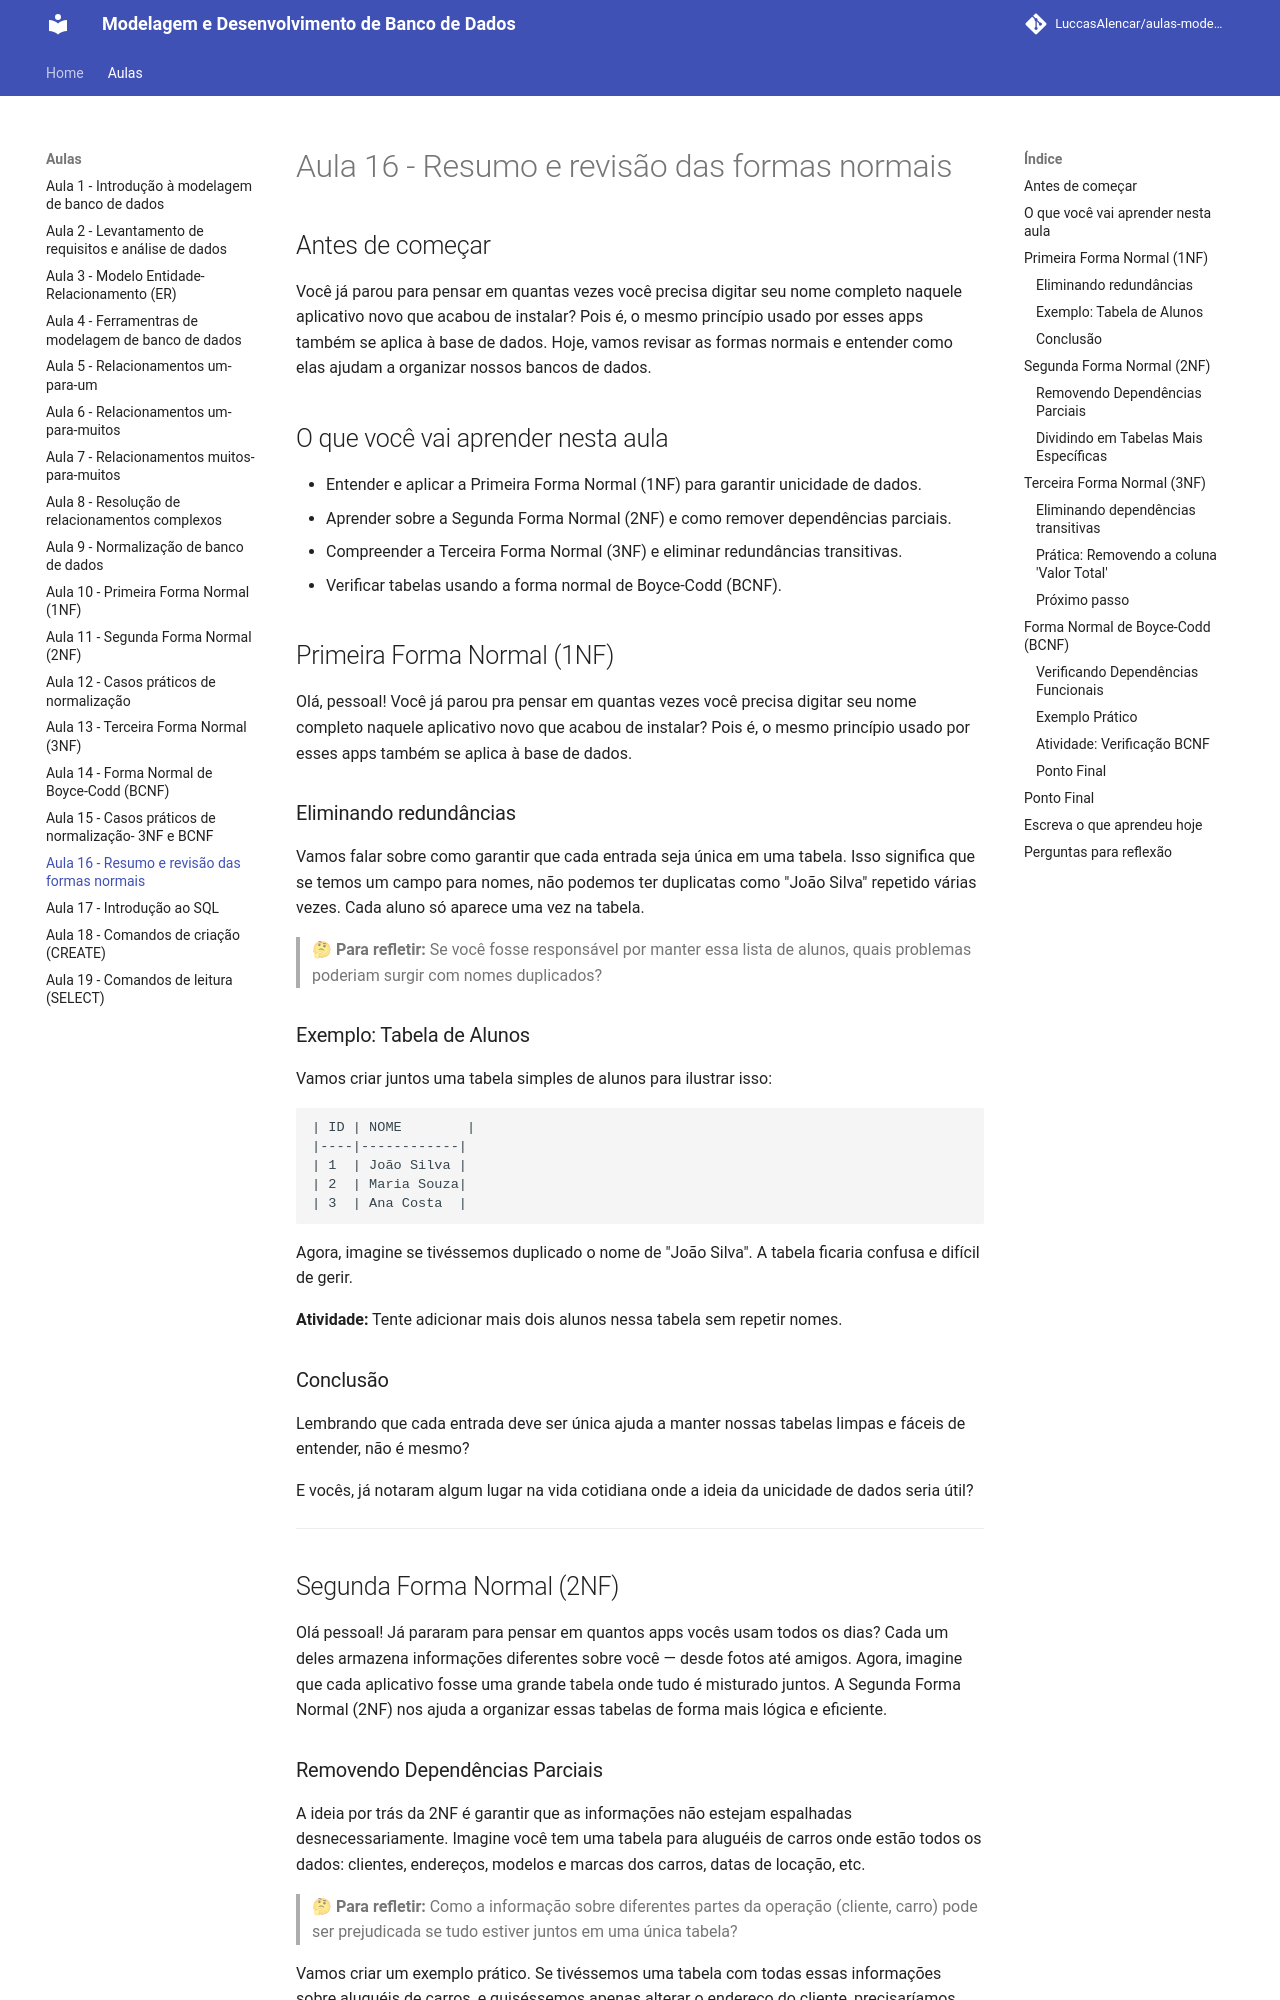

repository: LuccasAlencar/aulas-modelagem-e-desenvolvimento-de-banco-de-dados · page: aulas/aula16/index.html · generator: mkdocs

---
title: "Aula 16 — Resumo e revisão das formas normais"
layout: default
---

## Antes de começar

Você já parou para pensar em quantas vezes você precisa digitar seu nome completo naquele aplicativo novo que acabou de instalar? Pois é, o mesmo princípio usado por esses apps também se aplica à base de dados. Hoje, vamos revisar as formas normais e entender como elas ajudam a organizar nossos bancos de dados.

## O que você vai aprender nesta aula

- Entender e aplicar a Primeira Forma Normal (1NF) para garantir unicidade de dados.
- Aprender sobre a Segunda Forma Normal (2NF) e como remover dependências parciais.
- Compreender a Terceira Forma Normal (3NF) e eliminar redundâncias transitivas.
- Verificar tabelas usando a forma normal de Boyce-Codd (BCNF).

## Primeira Forma Normal (1NF)

Olá, pessoal! Você já parou pra pensar em quantas vezes você precisa digitar seu nome completo naquele aplicativo novo que acabou de instalar? Pois é, o mesmo princípio usado por esses apps também se aplica à base de dados.

### Eliminando redundâncias

Vamos falar sobre como garantir que cada entrada seja única em uma tabela. Isso significa que se temos um campo para nomes, não podemos ter duplicatas como "João Silva" repetido várias vezes. Cada aluno só aparece uma vez na tabela.

> 🤔 **Para refletir:** Se você fosse responsável por manter essa lista de alunos, quais problemas poderiam surgir com nomes duplicados?

### Exemplo: Tabela de Alunos

Vamos criar juntos uma tabela simples de alunos para ilustrar isso:

```markdown
| ID | NOME        |
|----|------------|
| 1  | João Silva |
| 2  | Maria Souza|
| 3  | Ana Costa  |
```

Agora, imagine se tivéssemos duplicado o nome de "João Silva". A tabela ficaria confusa e difícil de gerir.

**Atividade:** Tente adicionar mais dois alunos nessa tabela sem repetir nomes.

### Conclusão

Lembrando que cada entrada deve ser única ajuda a manter nossas tabelas limpas e fáceis de entender, não é mesmo?

E vocês, já notaram algum lugar na vida cotidiana onde a ideia da unicidade de dados seria útil?

---

## Segunda Forma Normal (2NF)

Olá pessoal! Já pararam para pensar em quantos apps vocês usam todos os dias? Cada um deles armazena informações diferentes sobre você — desde fotos até amigos. Agora, imagine que cada aplicativo fosse uma grande tabela onde tudo é misturado juntos. A Segunda Forma Normal (2NF) nos ajuda a organizar essas tabelas de forma mais lógica e eficiente.

### Removendo Dependências Parciais

A ideia por trás da 2NF é garantir que as informações não estejam espalhadas desnecessariamente. Imagine você tem uma tabela para aluguéis de carros onde estão todos os dados: clientes, endereços, modelos e marcas dos carros, datas de locação, etc.

> 🤔 **Para refletir:** Como a informação sobre diferentes partes da operação (cliente, carro) pode ser prejudicada se tudo estiver juntos em uma única tabela?

Vamos criar um exemplo prático. Se tivéssemos uma tabela com todas essas informações sobre aluguéis de carros, e quiséssemos apenas alterar o endereço do cliente, precisaríamos atualizar várias linhas da tabela. Isso seria complicado e mais propenso a erros.
